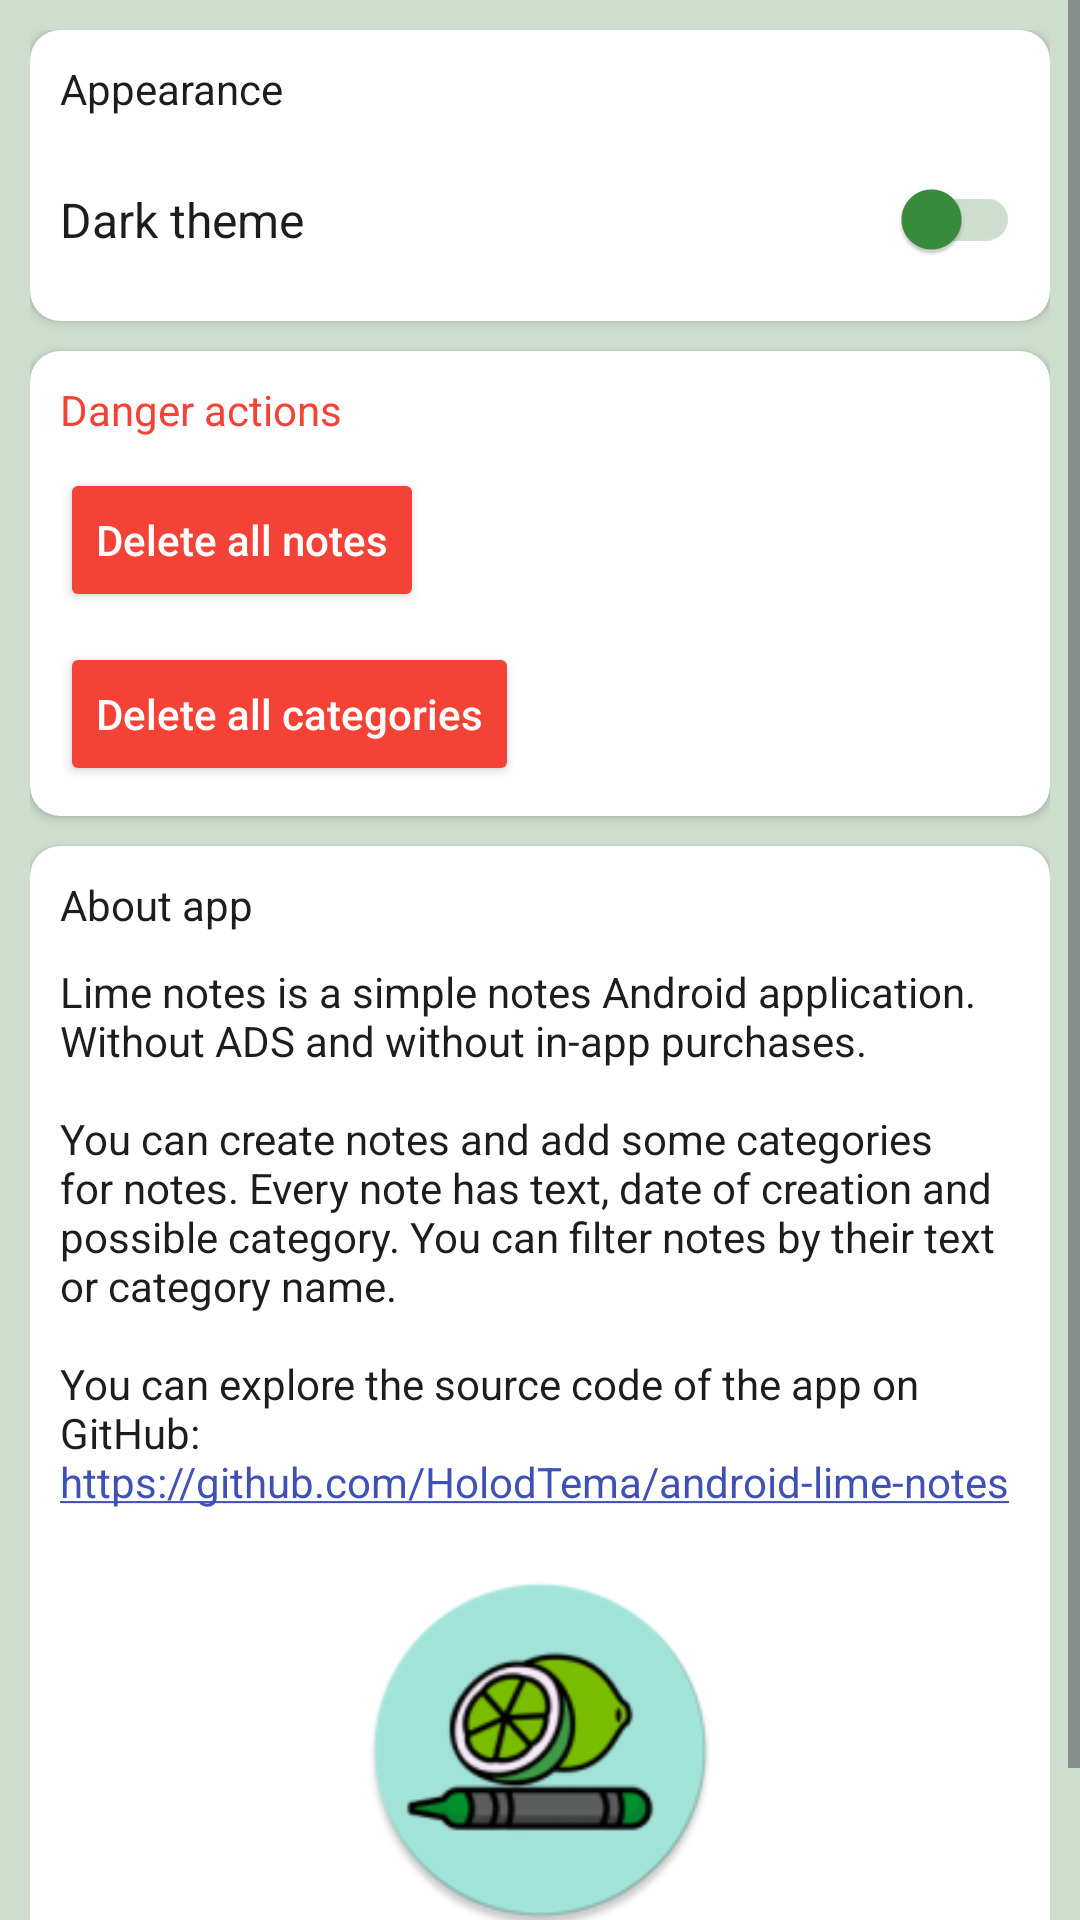

Write the Android layout XML for this screen, with the resource values it uses.
<!-- AndroidManifest.xml: application theme Theme.RealmNotes -->
<!-- res/layout/fragment_settings.xml -->
<?xml version="1.0" encoding="utf-8"?>
<ScrollView xmlns:android="http://schemas.android.com/apk/res/android"
    xmlns:app="http://schemas.android.com/apk/res-auto"
    android:layout_width="match_parent"
    android:layout_height="match_parent"
    android:background="?attr/colorSecondary">

    <LinearLayout
        android:layout_width="match_parent"
        android:layout_height="0dp"
        android:orientation="vertical"
        android:padding="10dp">

        <androidx.cardview.widget.CardView
            android:layout_width="match_parent"
            android:layout_height="wrap_content"
            app:cardBackgroundColor="?attr/colorPrimary"
            app:cardCornerRadius="10dp">

            <androidx.constraintlayout.widget.ConstraintLayout
                android:layout_width="match_parent"
                android:layout_height="match_parent"
                android:padding="10dp">

                <TextView
                    android:id="@+id/text_caption_appearance"
                    android:layout_width="wrap_content"
                    android:layout_height="wrap_content"
                    android:text="@string/appearance"
                    android:textColor="?attr/colorOnPrimary"
                    android:textSize="14sp"
                    app:layout_constraintStart_toStartOf="parent"
                    app:layout_constraintTop_toTopOf="parent" />

                <TextView
                    android:id="@+id/text_caption_dark_theme"
                    android:layout_width="wrap_content"
                    android:layout_height="wrap_content"
                    android:text="@string/dark_theme"
                    android:textColor="?attr/colorOnPrimary"
                    android:textSize="16sp"
                    app:layout_constraintBottom_toBottomOf="@id/switch_dark_theme"
                    app:layout_constraintStart_toStartOf="parent"
                    app:layout_constraintTop_toTopOf="@id/switch_dark_theme" />

                <com.google.android.material.switchmaterial.SwitchMaterial
                    android:id="@+id/switch_dark_theme"
                    android:layout_width="wrap_content"
                    android:layout_height="wrap_content"
                    android:layout_marginTop="10dp"
                    app:layout_constraintEnd_toEndOf="parent"
                    app:layout_constraintTop_toBottomOf="@id/text_caption_appearance"
                    app:thumbTint="@color/primaryContainerLight"
                    app:trackTint="?attr/colorSecondary" />

            </androidx.constraintlayout.widget.ConstraintLayout>
        </androidx.cardview.widget.CardView>


        <androidx.cardview.widget.CardView
            android:id="@+id/card_settings_danger"
            android:layout_width="match_parent"
            android:layout_height="wrap_content"
            android:layout_marginTop="10dp"
            app:cardBackgroundColor="?attr/colorPrimary"
            app:cardCornerRadius="10dp">

            <androidx.constraintlayout.widget.ConstraintLayout
                android:layout_width="match_parent"
                android:layout_height="match_parent"
                android:padding="10dp">


                <TextView
                    android:id="@+id/text_caption_danger_actions"
                    android:layout_width="wrap_content"
                    android:layout_height="wrap_content"
                    android:text="@string/danger_actions"
                    android:textColor="@color/red"
                    android:textSize="14sp"
                    app:layout_constraintStart_toStartOf="parent"
                    app:layout_constraintTop_toTopOf="parent" />

                <Button
                    android:id="@+id/button_delete_all_notes"
                    style="@style/style_button_dangerous"
                    android:layout_width="wrap_content"
                    android:layout_height="wrap_content"
                    android:layout_marginTop="10dp"
                    android:text="@string/delete_all_notes"
                    app:layout_constraintStart_toStartOf="parent"
                    app:layout_constraintTop_toBottomOf="@+id/text_caption_danger_actions" />

                <Button
                    android:id="@+id/button_delete_all_categories"
                    style="@style/style_button_dangerous"
                    android:layout_width="wrap_content"
                    android:layout_height="wrap_content"
                    android:layout_marginTop="10dp"
                    android:text="@string/delete_all_categories"
                    app:layout_constraintStart_toStartOf="parent"
                    app:layout_constraintTop_toBottomOf="@+id/button_delete_all_notes" />

            </androidx.constraintlayout.widget.ConstraintLayout>
        </androidx.cardview.widget.CardView>

        <androidx.cardview.widget.CardView
            android:id="@+id/card_about_app"
            android:layout_width="match_parent"
            android:layout_height="wrap_content"
            android:layout_marginTop="10dp"
            app:cardBackgroundColor="?attr/colorPrimary"
            app:cardCornerRadius="10dp">

            <androidx.constraintlayout.widget.ConstraintLayout
                android:layout_width="match_parent"
                android:layout_height="match_parent"
                android:padding="10dp">


                <TextView
                    android:id="@+id/text_caption_about_app"
                    android:layout_width="wrap_content"
                    android:layout_height="wrap_content"
                    android:text="@string/about_app_caption"
                    android:textColor="?attr/colorOnPrimary"
                    android:textSize="14sp"
                    app:layout_constraintStart_toStartOf="parent"
                    app:layout_constraintTop_toTopOf="parent" />

                <TextView
                    android:id="@+id/text_about_app"
                    android:layout_width="match_parent"
                    android:linksClickable="true"
                    android:textColorLink="@color/blue"
                    android:autoLink="web"
                    android:layout_height="wrap_content"
                    android:layout_marginTop="10dp"
                    android:text="@string/about_app"
                    android:textColor="?attr/colorOnPrimary"
                    android:textSize="14sp"
                    app:layout_constraintTop_toBottomOf="@id/text_caption_about_app" />

                <androidx.cardview.widget.CardView
                    android:id="@+id/card_app_icon"
                    android:layout_width="wrap_content"
                    android:layout_height="wrap_content"
                    android:layout_marginTop="20dp"
                    app:cardCornerRadius="30dp"
                    android:elevation="0dp"
                    app:cardElevation="0dp"
                    app:cardBackgroundColor="@android:color/transparent"
                    app:layout_constraintEnd_toEndOf="parent"

                    app:layout_constraintStart_toStartOf="parent"
                    app:layout_constraintTop_toBottomOf="@+id/text_about_app">

                    <ImageView
                        android:layout_width="120dp"
                        android:layout_height="120dp"
                        android:contentDescription="@string/app_icon"
                        android:src="@mipmap/ic_launcher_round" />
                </androidx.cardview.widget.CardView>

                <TextView
                    android:id="@+id/text_app_version"
                    android:layout_width="wrap_content"
                    android:layout_height="wrap_content"
                    android:layout_marginTop="10dp"
                    android:text="@string/app_version"
                    android:textColor="?attr/colorOnPrimary"
                    android:textSize="16sp"
                    app:layout_constraintEnd_toEndOf="parent"
                    app:layout_constraintStart_toStartOf="parent"
                    app:layout_constraintTop_toBottomOf="@+id/card_app_icon" />

            </androidx.constraintlayout.widget.ConstraintLayout>
        </androidx.cardview.widget.CardView>

    </LinearLayout>

</ScrollView>
<!-- resources referenced by this layout -->
<resources>
  <color name="blue">#3F51B5</color>
  <color name="primaryContainerLight">#388e3c</color>
  <color name="red">#F44336</color>
  <!-- mipmap ic_launcher_round: webp bitmap (mipmap-hdpi, 4678 bytes) -->
  <string name="about_app">Lime notes is a simple notes Android application. Without ADS and without in-app purchases.\n\nYou can create notes and add some categories for notes. Every note has text, date of creation and possible category. You can filter notes by their text or category name.\n\nYou can explore the source code of the app on GitHub:\nhttps://github.com/HolodTema/android-lime-notes</string>
  <string name="about_app_caption">About app</string>
  <string name="app_icon">app icon</string>
  <string name="app_version">Version %s</string>
  <string name="appearance">Appearance</string>
  <string name="danger_actions">Danger actions</string>
  <string name="dark_theme">Dark theme</string>
  <string name="delete_all_categories">Delete all categories</string>
  <string name="delete_all_notes">Delete all notes</string>
  <style name="style_button_dangerous">
          <item name="android:backgroundTint">?attr/colorError</item>
          <item name="android:textColor">?attr/colorOnError</item>
          <item name="android:textAllCaps">false</item>
      </style>
  <style name="Theme.RealmNotes" parent="Base.Theme.RealmNotes" />
  <style name="Base.Theme.RealmNotes" parent="Theme.Material3.DayNight.NoActionBar">
          <item name="colorPrimary">@color/primaryLight</item>
          <item name="colorOnPrimary">@color/onPrimaryLight</item>
          <item name="colorPrimaryContainer">@color/primaryContainerLight</item>
          <item name="colorOnPrimaryContainer">@color/onPrimaryContainerLight</item>
          <item name="colorSecondary">@color/secondaryLight</item>
          <item name="colorOnSecondary">@color/onSecondaryLight</item>
          <item name="colorError">@color/colorErrorLight</item>
          <item name="colorOnError">@color/onErrorLight</item>
          <item name="colorAccent">@color/accentLight</item>
          <item name="android:statusBarColor">@color/primaryContainerLight</item>
          <item name="statusBarBackground">@color/primaryContainerLight</item>
      </style>
  <color name="primaryLight">#FFFFFF</color>
  <color name="onPrimaryLight">#1D1D1D</color>
  <color name="onPrimaryContainerLight">#FFFFFF</color>
  <color name="secondaryLight">#CEDECE</color>
  <color name="onSecondaryLight">#1D1D1D</color>
  <color name="colorErrorLight">#F44336</color>
  <color name="onErrorLight">#FFFFFF</color>
  <color name="accentLight">#2B712F</color>
</resources>
